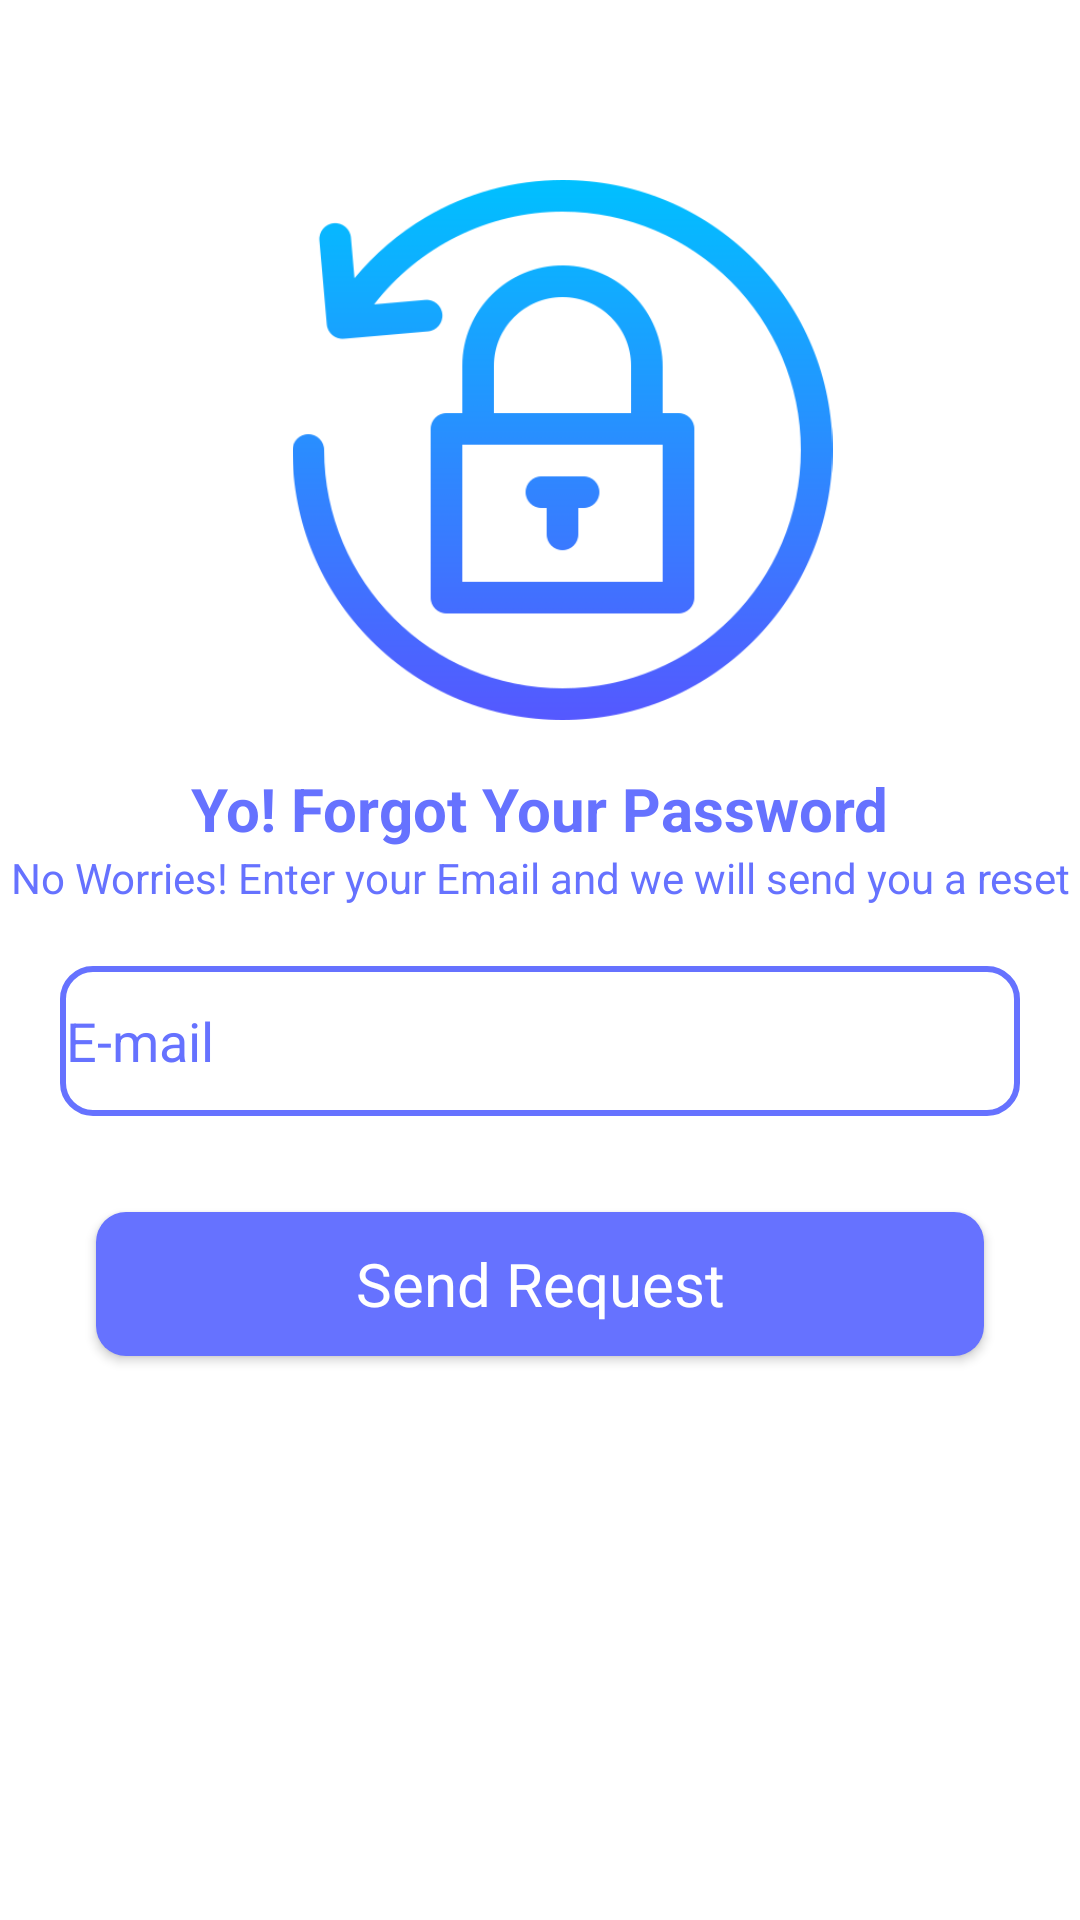

Android layout source for this screen:
<!-- AndroidManifest.xml: application theme Theme.DefenceDrive -->
<!-- res/layout/activity_forgot.xml -->
<?xml version="1.0" encoding="utf-8"?>
<androidx.constraintlayout.widget.ConstraintLayout xmlns:android="http://schemas.android.com/apk/res/android"
    xmlns:app="http://schemas.android.com/apk/res-auto"
    xmlns:tools="http://schemas.android.com/tools"
    android:layout_width="match_parent"
    android:layout_height="match_parent"
    tools:context=".ForgotActivity">

    <ProgressBar
        android:id="@+id/peo_bar"
        android:visibility="gone"
        android:layout_width="90dp"
        android:layout_height="90dp"
        app:layout_constraintBottom_toBottomOf="parent"
        app:layout_constraintEnd_toEndOf="parent"
        app:layout_constraintHorizontal_bias="0.498"
        app:layout_constraintStart_toStartOf="parent"
        app:layout_constraintTop_toTopOf="parent"
        app:layout_constraintVertical_bias="0.334" />

    <ImageView
        android:id="@+id/imageView6"
        android:layout_width="209dp"
        android:layout_height="180dp"
        android:layout_marginTop="60dp"
        app:layout_constraintEnd_toEndOf="parent"
        app:layout_constraintHorizontal_bias="0.549"
        app:layout_constraintStart_toStartOf="parent"
        app:layout_constraintTop_toTopOf="parent"
        app:srcCompat="@drawable/resetpass" />

    <TextView
        android:id="@+id/textView5"
        android:layout_width="wrap_content"
        android:layout_height="wrap_content"
        android:layout_marginTop="16dp"
        android:text="Yo! Forgot Your Password"
        android:textSize="20sp"
        android:textStyle="bold"
        android:textAlignment="center"
        android:textColor="@color/blue"
        app:layout_constraintEnd_toEndOf="parent"
        app:layout_constraintHorizontal_bias="0.497"
        app:layout_constraintStart_toStartOf="parent"
        app:layout_constraintTop_toBottomOf="@+id/imageView6" />

    <TextView
        android:id="@+id/textView6"
        android:layout_width="wrap_content"
        android:layout_height="wrap_content"
        android:text="No Worries! Enter your Email and we will send you a reset"
        android:textSize="14sp"
        android:textColor="@color/blue"
        android:textAlignment="center"

        app:layout_constraintEnd_toEndOf="parent"
        app:layout_constraintStart_toStartOf="parent"
        app:layout_constraintTop_toBottomOf="@+id/textView5" />

    <EditText
        android:id="@+id/si_mail"
        android:layout_width="0dp"
        android:layout_height="50dp"
        android:layout_margin="20dp"
        android:layout_marginTop="180dp"
        android:background="@drawable/rounded_corners"
        android:drawableStart="@drawable/baseline_email"
        android:drawablePadding="16dp"
        android:ems="10"
        android:hint="E-mail"
        android:inputType="text"
        android:textColor="@color/blue"
        android:textColorHint="@color/blue"
        app:layout_constraintEnd_toEndOf="parent"
        app:layout_constraintHorizontal_bias="0.6"
        app:layout_constraintStart_toStartOf="parent"
        app:layout_constraintTop_toBottomOf="@+id/textView6" />


    <androidx.appcompat.widget.AppCompatButton
        android:id="@+id/send_link"
        style="@android:style/Widget.Button"
        android:layout_width="0dp"
        android:layout_height="wrap_content"
        android:layout_margin="32dp"
        android:background="@drawable/login_btn"
        android:text="Send Request"
        android:clickable="true"
        android:textColor="@color/white"
        android:textSize="20sp"
        app:layout_constraintEnd_toEndOf="parent"
        app:layout_constraintStart_toStartOf="parent"
        app:layout_constraintTop_toBottomOf="@+id/si_mail" />
</androidx.constraintlayout.widget.ConstraintLayout>
<!-- resources referenced by this layout -->
<resources>
  <color name="blue">#6672ff</color>
  <color name="white">#FFFFFFFF</color>
  <!-- drawable login_btn (drawable) -->
  <?xml version="1.0" encoding="utf-8"?>
  <selector xmlns:android="http://schemas.android.com/apk/res/android">
      <item>
          <shape android:shape="rectangle">
              <solid android:color="@color/blue"/>
              <corners android:radius="10dp"/>
          </shape>
      </item>
  
  </selector>
  <!-- drawable resetpass: png bitmap (drawable, 35492 bytes) -->
  <!-- drawable rounded_corners (drawable) -->
  <?xml version="1.0" encoding="utf-8"?>
  <shape xmlns:android="http://schemas.android.com/apk/res/android" >
      <stroke
          android:width="2dp"
          android:color="@color/blue" />
  
      <solid android:color="@color/white" />
  
      <padding
          android:left="2dp"
          android:right="2dp"
          android:bottom="2dp"
          android:top="2dp" />
  
      <corners android:radius="10dp" />
  </shape>
  <style name="Theme.DefenceDrive" parent="Theme.MaterialComponents.Light.DarkActionBar">
          
          <item name="colorPrimary">@color/blue</item>
          <item name="colorPrimaryVariant">@color/purple_700</item>
          <item name="colorOnPrimary">@color/white</item>
          
          <item name="colorSecondary">@color/teal_200</item>
          <item name="colorSecondaryVariant">@color/teal_700</item>
          <item name="colorOnSecondary">@color/black</item>
          
          <item name="android:statusBarColor">?attr/colorPrimaryVariant</item>
          
      </style>
  <color name="purple_700">#FF3700B3</color>
  <color name="teal_200">#FF03DAC5</color>
  <color name="teal_700">#FF018786</color>
  <color name="black">#FF000000</color>
</resources>
